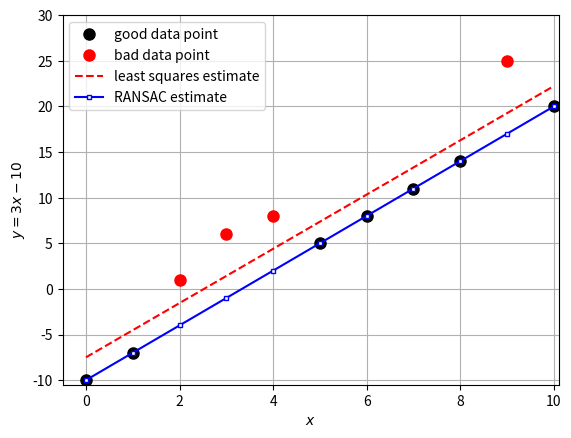

Source code (Python):
#!/usr/bin/env python3

import numpy as np
import scipy.stats as stats


def ransac_line(x, y, npoints=2, maxiter=20, t=1e-6, d=4):

    iterations = 0
    n = len(x)
    best_fit = np.inf
    best_model = None

    while True:
        # choose a random sample of npoints
        inliers = list(np.random.choice(np.arange(len(x)), npoints, replace=False))

        # fit a line to the sample
        m, c, r2, *_ = stats.linregress(x[inliers], y[inliers])

        # find the inliers to this line
        new_inliers = []
        for k in range(len(x)):
            if k in inliers:
                continue
            if np.linalg.norm(m * x[k] + c - y[k]) < t:
                new_inliers.append(k)

        inliers.extend(new_inliers)  # add the new inliers to the list

        # do we have a good model?
        if len(inliers) >= d:
            # we have a decent model, fit the line to all the inliers
            m, c, r2, *_ = stats.linregress(x[inliers], y[inliers])
            err = np.linalg.norm(m * x[inliers] + c - y[inliers])
            if err < best_fit:
                # save the current best model, fit and inliers
                best_fit = err
                best_model = (m, c)
                best_inliers = inliers

        iterations += 1
        if iterations > maxiter:
            break

    return best_model, best_inliers


if __name__ == "__main__":
    # import rvcprint

    import matplotlib.pyplot as plt

    n = 11  # number of data points
    nbad = 4  # number of bad data points

    # compute the data points for y = 3x-10
    x = np.arange(n)
    y = 3 * x - 10

    # corrupt nbad data points with random noise
    np.random.seed(1)
    bad = np.random.choice(n, nbad, replace=False)
    print(bad)
    good = list(set(np.arange(11)) - set(bad))
    y[bad] = y[bad] + np.random.rand(nbad) * 10 + 2
    plt.plot(x[good], y[good], "ko", markerfacecolor="k", markersize=8)
    plt.plot(x[bad], y[bad], "ro", markerfacecolor="r", markersize=8)

    # least squares fit to corrupted data
    m, c, *_ = stats.linregress(x, y)
    plt.plot(x, m * x + c, "r--")

    # RANSAC fit to corrupted data
    th, inliers = ransac_line(x, y)
    plt.plot(x, th[0] * x + th[1], "bs-", markerfacecolor="w", markersize=3)
    print(inliers)

    # finesse the plot
    plt.grid(True)
    plt.ylabel("$y = 3x-10$")
    plt.xlabel("$x$")
    plt.xlim(-0.5, 10.1)
    plt.ylim(-10.5, 30)
    plt.legend(
        [
            "good data point",
            "bad data point",
            "least squares estimate",
            "RANSAC estimate",
        ]
    )

plt.show(block=True)
